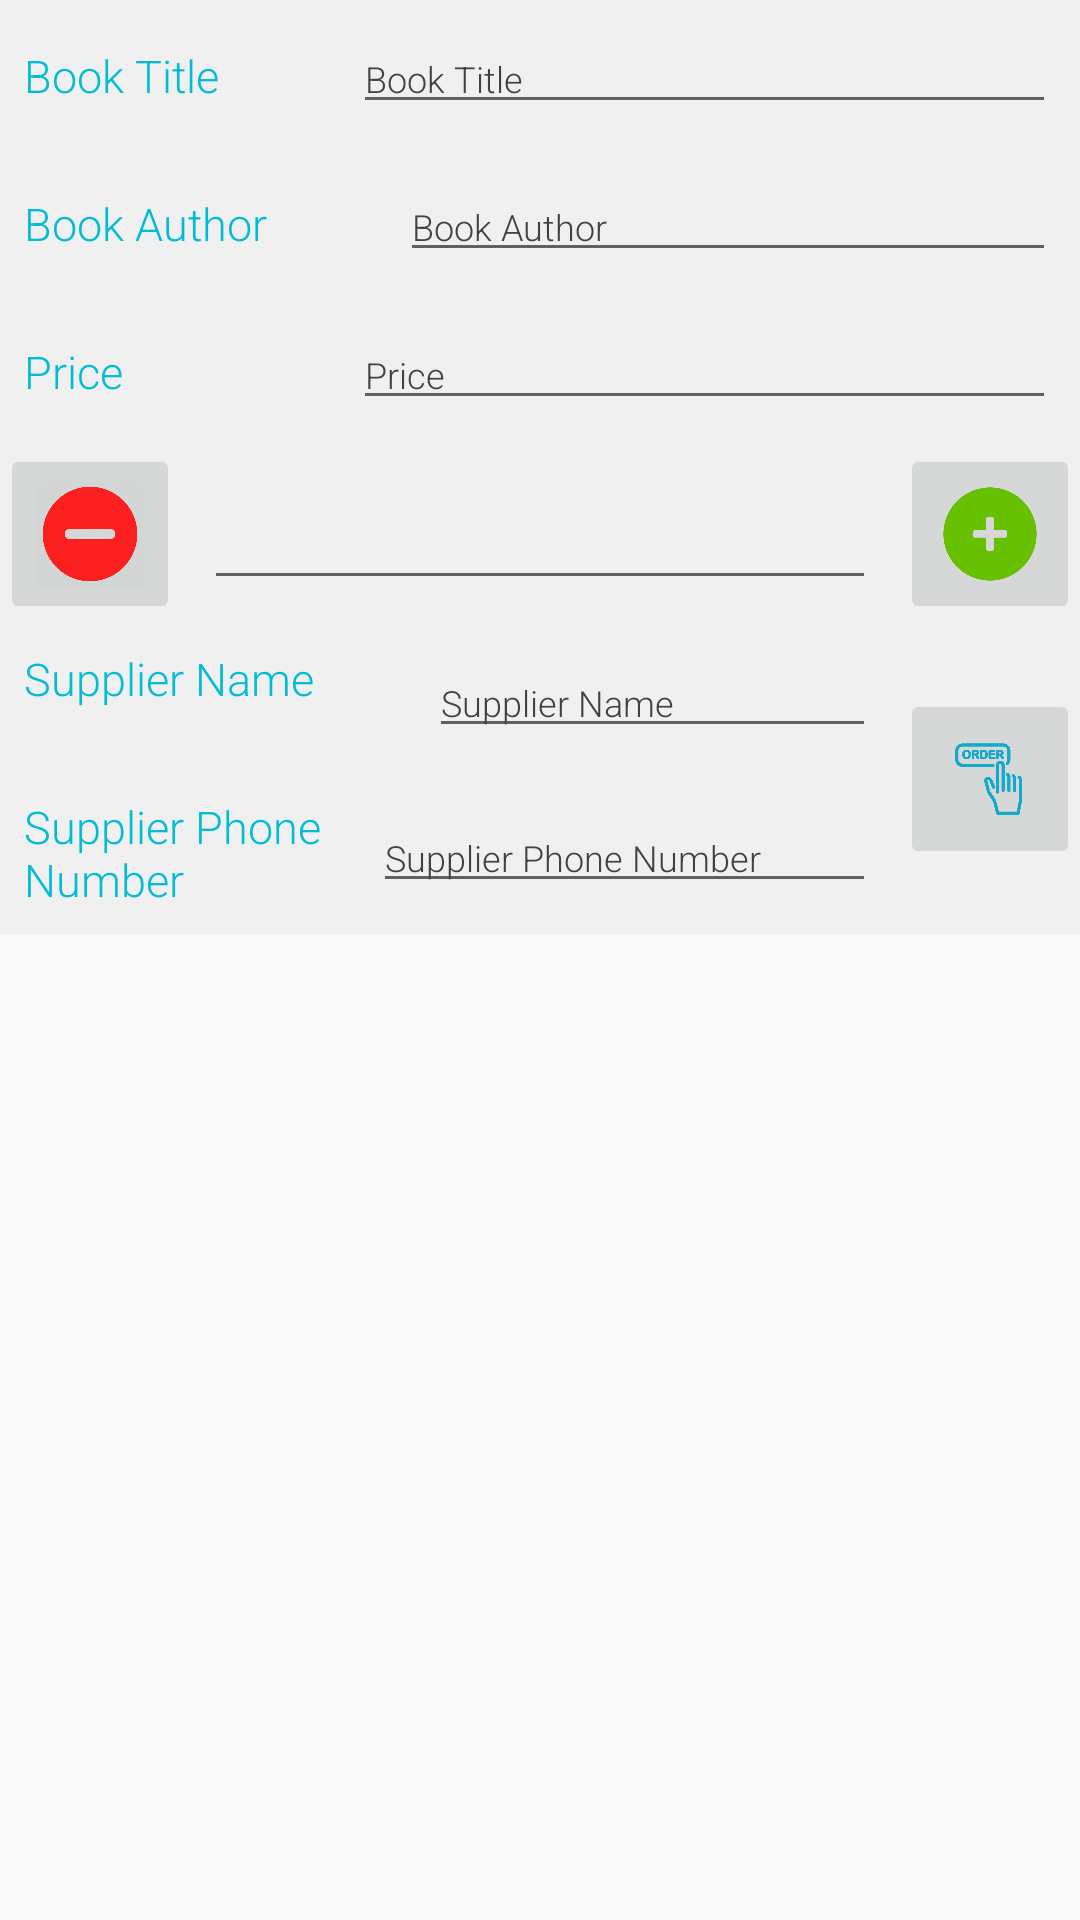

Produce the Android XML layout that renders to this screen, including the resource entries it uses.
<!-- AndroidManifest.xml: application theme AppTheme -->
<!-- res/layout/edit_info_activity.xml -->
<?xml version="1.0" encoding="utf-8"?>

<ScrollView xmlns:android="http://schemas.android.com/apk/res/android"
    xmlns:tools="http://schemas.android.com/tools"
    android:layout_width="match_parent"
    android:layout_height="match_parent">

    <LinearLayout
        android:layout_width="match_parent"
        android:layout_height="match_parent"
        android:background="@color/background_color"
        android:orientation="vertical">

        
        <LinearLayout
            android:layout_width="match_parent"
            android:layout_height="wrap_content"
            android:orientation="horizontal">

            <TextView
                android:id="@+id/book_name_text_view"
                style="@style/edit_text_style"
                android:layout_width="@dimen/zero_dp"
                android:layout_height="wrap_content"
                android:layout_weight="0.4"
                android:text="@string/book_name_text_string"
                android:textSize="@dimen/text_size_subheader" />

            <EditText
                android:id="@+id/book_name_edit_text"
                style="@style/edit_text_style_inside"
                android:layout_width="@dimen/zero_dp"
                android:layout_height="wrap_content"
                android:layout_weight="1"
                android:hint="@string/book_name_text_string"
                android:textSize="@dimen/text_size_small" />
        </LinearLayout>

        <LinearLayout
            android:layout_width="match_parent"
            android:layout_height="wrap_content"
            android:orientation="horizontal">

            <TextView
                android:id="@+id/book_author_text_view"
                style="@style/edit_text_style"
                android:layout_width="@dimen/zero_dp"
                android:layout_height="wrap_content"
                android:layout_weight="0.5"
                android:text="@string/book_author_text_string"
                android:textSize="@dimen/text_size_subheader" />

            <EditText
                android:id="@+id/book_author_edit_text"
                style="@style/edit_text_style_inside"
                android:layout_width="@dimen/zero_dp"
                android:layout_height="wrap_content"
                android:layout_weight="1"
                android:hint="@string/book_author_text_string"
                android:textSize="@dimen/text_size_small" />
        </LinearLayout>

        <LinearLayout
            android:layout_width="match_parent"
            android:layout_height="wrap_content">

            <TextView
                android:id="@+id/price_text_view"
                style="@style/edit_text_style"
                android:layout_width="@dimen/zero_dp"
                android:layout_height="wrap_content"
                android:layout_weight="0.4"
                android:text="@string/book_price"
                android:textSize="@dimen/text_size_subheader" />

            <EditText
                android:id="@+id/price_edit_text"
                style="@style/edit_text_style_inside"
                android:layout_width="@dimen/zero_dp"
                android:layout_height="wrap_content"
                android:layout_weight="1"
                android:hint="@string/book_price"
                android:inputType="numberDecimal"
                android:textSize="@dimen/text_size_small" />

        </LinearLayout>
        

        
        <LinearLayout
            android:layout_width="match_parent"
            android:layout_height="wrap_content"
            android:orientation="horizontal">

            <ImageButton
                android:id="@+id/minus_btn_view"
                android:layout_width="@dimen/image_button_size"
                android:layout_height="@dimen/image_button_size"
                android:scaleType="fitCenter"
                android:src="@drawable/minus_btn" />

            <LinearLayout
                android:layout_width="@dimen/zero_dp"
                android:layout_height="match_parent"
                android:layout_weight="1"
                android:orientation="vertical">

                <EditText
                    android:id="@+id/quantity_text_view"
                    style="@style/edit_text_style_inside"
                    android:layout_width="match_parent"
                    android:layout_height="@dimen/zero_dp"
                    android:layout_weight="1"
                    android:inputType="number"
                    android:textAlignment="center"
                    tools:hint="@string/quantity" />

            </LinearLayout>

            <ImageButton
                android:id="@+id/plus_btn_view"
                android:layout_width="@dimen/image_button_size"
                android:layout_height="@dimen/image_button_size"
                android:scaleType="fitCenter"
                android:src="@drawable/plus_btn" />
        </LinearLayout>
        

        
        <LinearLayout
            android:layout_width="match_parent"
            android:layout_height="wrap_content"
            android:orientation="horizontal">

            <LinearLayout
                android:layout_width="0dp"
                android:layout_height="wrap_content"
                android:layout_weight="1"
                android:orientation="vertical">

                <LinearLayout
                    android:layout_width="match_parent"
                    android:layout_height="wrap_content"
                    android:orientation="horizontal">

                    <TextView
                        android:id="@+id/supplier_text_view"
                        style="@style/edit_text_style"
                        android:layout_width="@dimen/zero_dp"
                        android:layout_height="wrap_content"
                        android:layout_weight="0.8"
                        android:text="@string/supplier_name"
                        android:textSize="@dimen/text_size_subheader" />

                    <EditText
                        android:id="@+id/supplier_edit_text"
                        style="@style/edit_text_style_inside"
                        android:layout_width="@dimen/zero_dp"
                        android:layout_height="wrap_content"
                        android:layout_gravity="center"
                        android:layout_weight="1"
                        android:hint="@string/supplier_name"
                        android:textSize="@dimen/text_size_small" />
                </LinearLayout>

                <LinearLayout
                    android:layout_width="match_parent"
                    android:layout_height="wrap_content"
                    android:orientation="horizontal">

                    <TextView
                        android:id="@+id/supplier_number_text_view"
                        style="@style/edit_text_style"
                        android:layout_width="@dimen/zero_dp"
                        android:layout_height="wrap_content"
                        android:layout_weight="0.6"
                        android:text="@string/supplier_phone_number"
                        android:textSize="@dimen/text_size_subheader" />

                    <EditText
                        android:id="@+id/supplier_number_edit_text"
                        style="@style/edit_text_style_inside"
                        android:layout_width="@dimen/zero_dp"
                        android:layout_height="wrap_content"
                        android:layout_gravity="center"
                        android:layout_weight="1"
                        android:hint="@string/supplier_phone_number"
                        android:inputType="numberDecimal"
                        android:textSize="@dimen/text_size_small" />
                </LinearLayout>
            </LinearLayout>

            <ImageButton
                android:id="@+id/order_btn"
                android:layout_width="@dimen/image_button_size"
                android:layout_height="@dimen/image_button_size"
                android:layout_gravity="center"
                android:scaleType="fitCenter"
                android:src="@drawable/order_btn"
                android:textAlignment="center" />

        </LinearLayout>
        

    </LinearLayout>

</ScrollView>
<!-- resources referenced by this layout -->
<resources>
  <color name="background_color">#f0f0f0</color>
  <dimen name="image_button_size">60dp</dimen>
  <dimen name="text_size_small">12sp</dimen>
  <dimen name="text_size_subheader">15sp</dimen>
  <dimen name="zero_dp">0dp</dimen>
  <!-- drawable minus_btn: png bitmap (drawable-hdpi, 18319 bytes) -->
  <!-- drawable order_btn: png bitmap (drawable-hdpi, 25058 bytes) -->
  <!-- drawable plus_btn: png bitmap (drawable-hdpi, 13167 bytes) -->
  <string name="book_author_text_string">Book Author</string>
  <string name="book_name_text_string">Book Title</string>
  <string name="book_price">Price</string>
  <string name="quantity">Quantity</string>
  <string name="supplier_name">Supplier Name</string>
  <string name="supplier_phone_number">Supplier Phone Number</string>
  <style name="edit_text_style">
          <item name="android:textColorHint">@color/text_color</item>
          <item name="android:textColor">@color/edit_text_color</item>
          <item name="android:layout_margin">@dimen/small_padding</item>
          <item name="android:fontFamily">@string/fontSanSerif</item>
      </style>
  <style name="edit_text_style_inside">
          <item name="android:textColorHint">@color/text_color</item>
          <item name="android:textColor">@color/text_color</item>
          <item name="android:layout_margin">@dimen/small_padding</item>
          <item name="android:fontFamily">@string/fontSanSerif</item>
      </style>
  <style name="AppTheme" parent="Theme.AppCompat.Light.DarkActionBar">
          
          <item name="colorPrimary">@color/colorPrimary</item>
          <item name="colorPrimaryDark">@color/colorPrimaryDark</item>
          <item name="colorAccent">@color/colorAccent</item>
          <item name="android:itemTextAppearance">@style/menuTextApearance</item>
          <item name="actionBarStyle">@style/MyActionBar</item>
      </style>
  <color name="text_color">#424242</color>
  <color name="edit_text_color">#00bcd4</color>
  <dimen name="small_padding">8dp</dimen>
  <string name="fontSanSerif">sans-serif-light</string>
  <color name="colorPrimary">#616161</color>
  <color name="colorPrimaryDark">#424242</color>
  <color name="colorAccent">#FF4081</color>
  <style name="menuTextApearance" parent="Theme.AppCompat.Light.DarkActionBar">
          <item name="android:textColor">@color/text_color</item>
          <item name="android:fontFamily">@string/fontSanSerif</item>
      </style>
  <style name="MyActionBar" parent="@style/Widget.AppCompat.ActionBar.Solid">
          <item name="titleTextStyle">@style/MyTitleTextStyle</item>
      </style>
  <style name="MyTitleTextStyle" parent="@style/TextAppearance.AppCompat.Widget.ActionBar.Title">
          <item name="android:fontFamily">@string/fontSanSerif</item>
          <item name="android:textStyle">normal</item>
      </style>
</resources>
